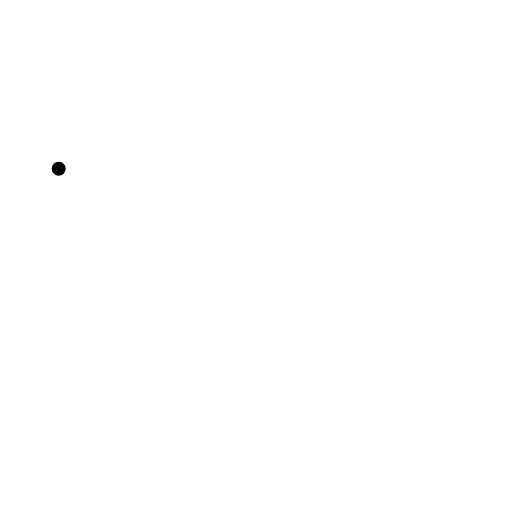
t = 0.00 s
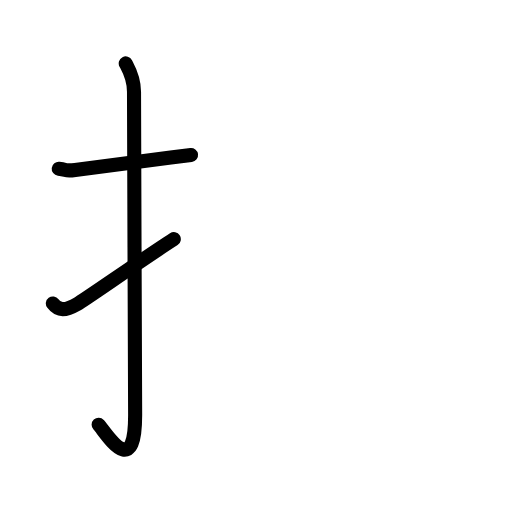
t = 2.63 s
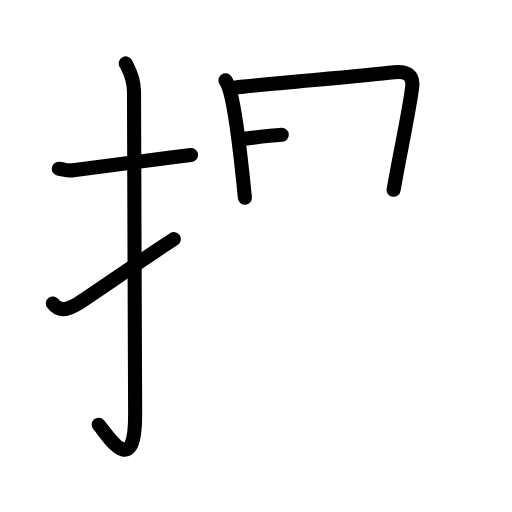
t = 5.25 s
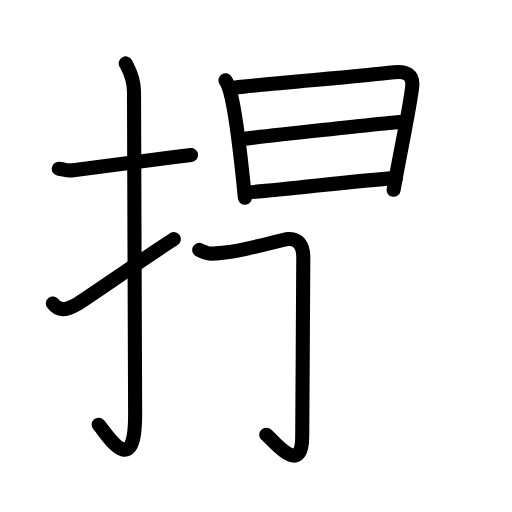
t = 7.75 s
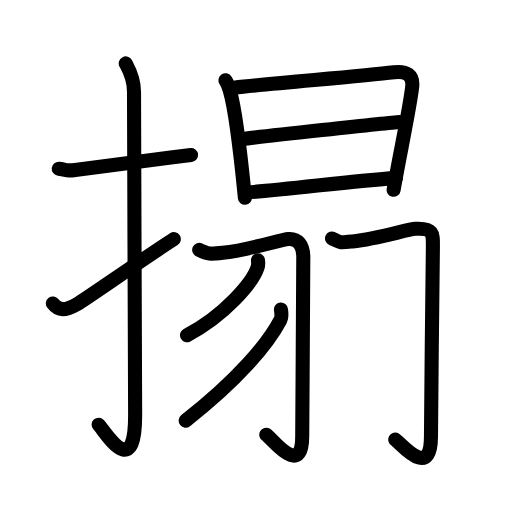
t = 10.45 s
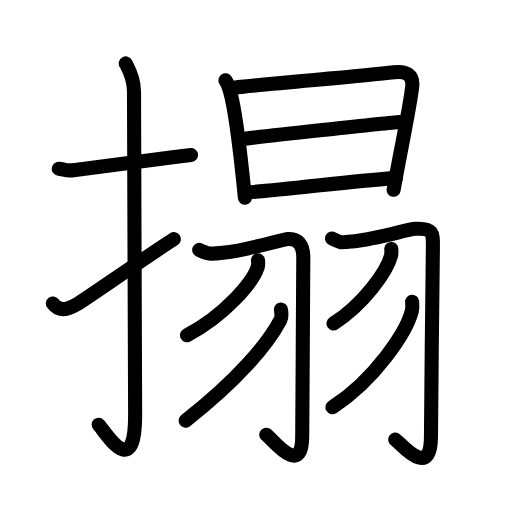
t = 13.00 s

The animated SVG that drew these frames (rendered in a browser with its animation timeline set to each time). Animation: 44 SMIL elements (animate=44); one cycle of 13.00 s.

<?xml version="1.0" encoding="UTF-8"?>
<!--
AniKanjiVG is licensed by CC-BY-SA Paul C. Sommerhoff (https://bitbucket.org/sommerhoff/anikanjivg).
AniKanjiVG uses KanjiVG which is licensed by CC-BY-SA Ulrich Apel (http://kanjivg.tagaini.net).
See also http://creativecommons.org/licenses/by-sa/3.0/
-->
<svg xmlns:kvg='http://kanjivg.tagaini.net' xmlns='http://www.w3.org/2000/svg' width='109' height='109' viewBox='0 0 109 109' style='fill:none;stroke:#000000;stroke-width:3;stroke-linecap:round;stroke-linejoin:round;' id="kvg:kanji_06428"><g id="kvg:06428" kvg:element="搨"><g id="kvg:06428-g1" kvg:element="扌" kvg:variant="true" kvg:original="手" kvg:position="left" kvg:radical="general"><path id="kvg:06428-s1" kvg:type="㇐" d="M12.5,35.92c2.08,0.25,1.27,0.55,3.5,0.25c5.5-0.75,15.5-2,24.67-3.17"><animate attributeName="d" begin="0.0s" dur="0.5s" from="M12.5,35.92C12.5,35.92,12.5,35.92,12.5,35.92" to="M12.5,35.92c2.08,0.25,1.27,0.55,3.5,0.25" />
<animate attributeName="d" begin="0.5s" dur="0.5s" from="M12.5,35.92c2.08,0.25,1.27,0.55,3.5,0.25c0,0,0,0,0,0,0" to="M12.5,35.92c2.08,0.25,1.27,0.55,3.5,0.25c5.5-0.75,15.5-2,24.67-3.17" />
</path>
<path id="kvg:06428-s2" kvg:type="㇚" d="M26.77,13.5c0.48,0.92,1.76,2.99,1.76,6.02c0,15.23,0.24,57.46,0.24,68.9c0,14.25-6.32,3.53-7.77,2"><animate attributeName="d" begin="1.0s" dur="0.3333333333333333s" from="M26.77,13.5C26.77,13.5,26.77,13.5,26.77,13.5" to="M26.77,13.5c0.48,0.92,1.76,2.99,1.76,6.02" />
<animate attributeName="d" begin="1.3333333333333333s" dur="0.3333333333333333s" from="M26.77,13.5c0.48,0.92,1.76,2.99,1.76,6.02c0,0,0,0,0,0,0" to="M26.77,13.5c0.48,0.92,1.76,2.99,1.76,6.02c0,15.23,0.24,57.46,0.24,68.9" />
<animate attributeName="d" begin="1.6666666666666665s" dur="0.3333333333333333s" from="M26.77,13.5c0.48,0.92,1.76,2.99,1.76,6.02c0,15.23,0.24,57.46,0.24,68.9c0,0,0,0,0,0,0" to="M26.77,13.5c0.48,0.92,1.76,2.99,1.76,6.02c0,15.23,0.24,57.46,0.24,68.9c0,14.25-6.32,3.53-7.77,2" />
<animate attributeName="d" begin="0s" dur="1.0s" from="M-100,-100" to="M-100,-100" />
</path>
<path id="kvg:06428-s3" kvg:type="㇀" d="M11.25,64.6c1.2,1.63,2.62,1.59,5.27,0.08c1.56-0.89,13.85-9.49,20.48-13.76"><animate attributeName="d" begin="2.0s" dur="0.5s" from="M11.25,64.6C11.25,64.6,11.25,64.6,11.25,64.6" to="M11.25,64.6c1.2,1.63,2.62,1.59,5.27,0.08" />
<animate attributeName="d" begin="2.5s" dur="0.5s" from="M11.25,64.6c1.2,1.63,2.62,1.59,5.27,0.08c0,0,0,0,0,0,0" to="M11.25,64.6c1.2,1.63,2.62,1.59,5.27,0.08c1.56-0.89,13.85-9.49,20.48-13.76" />
<animate attributeName="d" begin="0s" dur="2.0s" from="M-100,-100" to="M-100,-100" />
</path>
</g>
<g id="kvg:06428-g2" kvg:position="right"><g id="kvg:06428-g3" kvg:element="日" kvg:position="top"><path id="kvg:06428-s4" kvg:type="㇑" d="M47.99,17.09c0.28,0.41,0.78,1.69,0.94,2.21c1.25,4.23,2.43,14.92,3.21,22.81"><animate attributeName="d" begin="3.0s" dur="0.5s" from="M47.99,17.09C47.99,17.09,47.99,17.09,47.99,17.09" to="M47.99,17.09c0.28,0.41,0.78,1.69,0.94,2.21" />
<animate attributeName="d" begin="3.5s" dur="0.5s" from="M47.99,17.09c0.28,0.41,0.78,1.69,0.94,2.21c0,0,0,0,0,0,0" to="M47.99,17.09c0.28,0.41,0.78,1.69,0.94,2.21c1.25,4.23,2.43,14.92,3.21,22.81" />
<animate attributeName="d" begin="0s" dur="3.0s" from="M-100,-100" to="M-100,-100" />
</path>
<path id="kvg:06428-s5" kvg:type="㇕a" d="M49.79,18.66c9.7-1.07,26.83-2.38,34.08-3.27c2.66-0.33,4.13,0.61,3.89,3c-0.44,4.27-2.74,14.89-3.96,22.02"><animate attributeName="d" begin="4.0s" dur="0.3333333333333333s" from="M49.79,18.66C49.79,18.66,49.79,18.66,49.79,18.66" to="M49.79,18.66c9.7-1.07,26.83-2.38,34.08-3.27" />
<animate attributeName="d" begin="4.333333333333333s" dur="0.3333333333333333s" from="M49.79,18.66c9.7-1.07,26.83-2.38,34.08-3.27c0,0,0,0,0,0,0" to="M49.79,18.66c9.7-1.07,26.83-2.38,34.08-3.27c2.66-0.33,4.13,0.61,3.89,3" />
<animate attributeName="d" begin="4.666666666666667s" dur="0.3333333333333333s" from="M49.79,18.66c9.7-1.07,26.83-2.38,34.08-3.27c2.66-0.33,4.13,0.61,3.89,3c0,0,0,0,0,0,0" to="M49.79,18.66c9.7-1.07,26.83-2.38,34.08-3.27c2.66-0.33,4.13,0.61,3.89,3c-0.44,4.27-2.74,14.89-3.96,22.02" />
<animate attributeName="d" begin="0s" dur="4.0s" from="M-100,-100" to="M-100,-100" />
</path>
<path id="kvg:06428-s6" kvg:type="㇐a" d="M51.6,29.6c3.16-0.41,30.92-3.47,33.54-3.64"><animate attributeName="d" begin="5.0s" dur="1.0s" from="M51.6,29.6C51.6,29.6,51.6,29.6,51.6,29.6" to="M51.6,29.6c3.16-0.41,30.92-3.47,33.54-3.64" />
<animate attributeName="d" begin="0s" dur="5.0s" from="M-100,-100" to="M-100,-100" />
</path>
<path id="kvg:06428-s7" kvg:type="㇐a" d="M52.64,40.96c6.99-0.45,22.02-2.35,31.66-3.09"><animate attributeName="d" begin="6.0s" dur="1.0s" from="M52.64,40.96C52.64,40.96,52.64,40.96,52.64,40.96" to="M52.64,40.96c6.99-0.45,22.02-2.35,31.66-3.09" />
<animate attributeName="d" begin="0s" dur="6.0s" from="M-100,-100" to="M-100,-100" />
</path>
</g>
<g id="kvg:06428-g4" kvg:element="羽" kvg:variant="true" kvg:position="bottom"><g id="kvg:06428-g5" kvg:position="left"><path id="kvg:06428-s8" kvg:type="㇆" d="M42.41,53.21c1.9,0.92,2.23,0.92,5.02,0.61c5.67-0.61,12.24-2.79,13.98-2.92c1.96-0.15,3.09,1.22,3.16,3.69c0.07,2.74-0.23,29.56-0.23,38.27c0,9.21-6.67,0.23-7.65-0.31"><animate attributeName="d" begin="7.0s" dur="0.2s" from="M42.41,53.21C42.41,53.21,42.41,53.21,42.41,53.21" to="M42.41,53.21c1.9,0.92,2.23,0.92,5.02,0.61" />
<animate attributeName="d" begin="7.2s" dur="0.2s" from="M42.41,53.21c1.9,0.92,2.23,0.92,5.02,0.61c0,0,0,0,0,0,0" to="M42.41,53.21c1.9,0.92,2.23,0.92,5.02,0.61c5.67-0.61,12.24-2.79,13.98-2.92" />
<animate attributeName="d" begin="7.4s" dur="0.2s" from="M42.41,53.21c1.9,0.92,2.23,0.92,5.02,0.61c5.67-0.61,12.24-2.79,13.98-2.92c0,0,0,0,0,0,0" to="M42.41,53.21c1.9,0.92,2.23,0.92,5.02,0.61c5.67-0.61,12.24-2.79,13.98-2.92c1.96-0.15,3.09,1.22,3.16,3.69" />
<animate attributeName="d" begin="7.6s" dur="0.2s" from="M42.41,53.21c1.9,0.92,2.23,0.92,5.02,0.61c5.67-0.61,12.24-2.79,13.98-2.92c1.96-0.15,3.09,1.22,3.16,3.69c0,0,0,0,0,0,0" to="M42.41,53.21c1.9,0.92,2.23,0.92,5.02,0.61c5.67-0.61,12.24-2.79,13.98-2.92c1.96-0.15,3.09,1.22,3.16,3.69c0.07,2.74-0.23,29.56-0.23,38.27" />
<animate attributeName="d" begin="7.8s" dur="0.2s" from="M42.41,53.21c1.9,0.92,2.23,0.92,5.02,0.61c5.67-0.61,12.24-2.79,13.98-2.92c1.96-0.15,3.09,1.22,3.16,3.69c0.07,2.74-0.23,29.56-0.23,38.27c0,0,0,0,0,0,0" to="M42.41,53.21c1.9,0.92,2.23,0.92,5.02,0.61c5.67-0.61,12.24-2.79,13.98-2.92c1.96-0.15,3.09,1.22,3.16,3.69c0.07,2.74-0.23,29.56-0.23,38.27c0,9.21-6.67,0.23-7.65-0.31" />
<animate attributeName="d" begin="0s" dur="7.0s" from="M-100,-100" to="M-100,-100" />
</path>
<path id="kvg:06428-s9" kvg:type="㇒" d="M54.92,55.41c0.05,0.37,0.09,0.97-0.08,1.51c-1.03,3.18-6.94,10.17-15.02,14.44"><animate attributeName="d" begin="8.0s" dur="0.5s" from="M54.92,55.41C54.92,55.41,54.92,55.41,54.92,55.41" to="M54.92,55.41c0.05,0.37,0.09,0.97-0.08,1.51" />
<animate attributeName="d" begin="8.5s" dur="0.5s" from="M54.92,55.41c0.05,0.37,0.09,0.97-0.08,1.51c0,0,0,0,0,0,0" to="M54.92,55.41c0.05,0.37,0.09,0.97-0.08,1.51c-1.03,3.18-6.94,10.17-15.02,14.44" />
<animate attributeName="d" begin="0s" dur="8.0s" from="M-100,-100" to="M-100,-100" />
</path>
<path id="kvg:06428-s10" kvg:type="㇒" d="M59.81,65.88c0.06,0.56,0.28,1.5-0.11,2.24c-2.7,5.13-8.95,12.63-20.17,21.43"><animate attributeName="d" begin="9.0s" dur="0.5s" from="M59.81,65.88C59.81,65.88,59.81,65.88,59.81,65.88" to="M59.81,65.88c0.06,0.56,0.28,1.5-0.11,2.24" />
<animate attributeName="d" begin="9.5s" dur="0.5s" from="M59.81,65.88c0.06,0.56,0.28,1.5-0.11,2.24c0,0,0,0,0,0,0" to="M59.81,65.88c0.06,0.56,0.28,1.5-0.11,2.24c-2.7,5.13-8.95,12.63-20.17,21.43" />
<animate attributeName="d" begin="0s" dur="9.0s" from="M-100,-100" to="M-100,-100" />
</path>
</g>
<g id="kvg:06428-g6" kvg:position="right"><path id="kvg:06428-s11" kvg:type="㇆" d="M70.69,50.77c1.89,0.94,1.56,0.94,4.33,0.63c5.64-0.64,11.7-2.59,13.43-2.69c3.87-0.22,3.71,1.12,3.71,3.74c0,4.2-0.41,31.49-0.41,40.48c0,9.54-6.63,1.21-7.6,0.65"><animate attributeName="d" begin="10.0s" dur="0.2s" from="M70.69,50.77C70.69,50.77,70.69,50.77,70.69,50.77" to="M70.69,50.77c1.89,0.94,1.56,0.94,4.33,0.63" />
<animate attributeName="d" begin="10.2s" dur="0.2s" from="M70.69,50.77c1.89,0.94,1.56,0.94,4.33,0.63c0,0,0,0,0,0,0" to="M70.69,50.77c1.89,0.94,1.56,0.94,4.33,0.63c5.64-0.64,11.7-2.59,13.43-2.69" />
<animate attributeName="d" begin="10.4s" dur="0.2s" from="M70.69,50.77c1.89,0.94,1.56,0.94,4.33,0.63c5.64-0.64,11.7-2.59,13.43-2.69c0,0,0,0,0,0,0" to="M70.69,50.77c1.89,0.94,1.56,0.94,4.33,0.63c5.64-0.64,11.7-2.59,13.43-2.69c3.87-0.22,3.71,1.12,3.71,3.74" />
<animate attributeName="d" begin="10.6s" dur="0.2s" from="M70.69,50.77c1.89,0.94,1.56,0.94,4.33,0.63c5.64-0.64,11.7-2.59,13.43-2.69c3.87-0.22,3.71,1.12,3.71,3.74c0,0,0,0,0,0,0" to="M70.69,50.77c1.89,0.94,1.56,0.94,4.33,0.63c5.64-0.64,11.7-2.59,13.43-2.69c3.87-0.22,3.71,1.12,3.71,3.74c0,4.2-0.41,31.49-0.41,40.48" />
<animate attributeName="d" begin="10.8s" dur="0.2s" from="M70.69,50.77c1.89,0.94,1.56,0.94,4.33,0.63c5.64-0.64,11.7-2.59,13.43-2.69c3.87-0.22,3.71,1.12,3.71,3.74c0,4.2-0.41,31.49-0.41,40.48c0,0,0,0,0,0,0" to="M70.69,50.77c1.89,0.94,1.56,0.94,4.33,0.63c5.64-0.64,11.7-2.59,13.43-2.69c3.87-0.22,3.71,1.12,3.71,3.74c0,4.2-0.41,31.49-0.41,40.48c0,9.54-6.63,1.21-7.6,0.65" />
<animate attributeName="d" begin="0s" dur="10.0s" from="M-100,-100" to="M-100,-100" />
</path>
<path id="kvg:06428-s12" kvg:type="㇒" d="M83.3,52.99c0.03,0.37,0.07,0.97-0.07,1.5C82.39,57.66,77.58,64.62,71,68.87"><animate attributeName="d" begin="11.0s" dur="0.5s" from="M83.3,52.99C83.3,52.99,83.3,52.99,83.3,52.99" to="M83.3,52.99c0.03,0.37,0.07,0.97-0.07,1.5" />
<animate attributeName="d" begin="11.5s" dur="0.5s" from="M83.3,52.99c0.03,0.37,0.07,0.97-0.07,1.5c0,0,0,0,0,0,0" to="M83.3,52.99c0.03,0.37,0.07,0.97-0.07,1.5C82.39,57.66,77.58,64.62,71,68.87" />
<animate attributeName="d" begin="0s" dur="11.0s" from="M-100,-100" to="M-100,-100" />
</path>
<path id="kvg:06428-s13" kvg:type="㇒" d="M87.74,64.24c0.05,0.52,0.1,1.33-0.09,2.08c-1.16,4.38-7.8,14.49-16.88,20.38"><animate attributeName="d" begin="12.0s" dur="0.5s" from="M87.74,64.24C87.74,64.24,87.74,64.24,87.74,64.24" to="M87.74,64.24c0.05,0.52,0.1,1.33-0.09,2.08" />
<animate attributeName="d" begin="12.5s" dur="0.5s" from="M87.74,64.24c0.05,0.52,0.1,1.33-0.09,2.08c0,0,0,0,0,0,0" to="M87.74,64.24c0.05,0.52,0.1,1.33-0.09,2.08c-1.16,4.38-7.8,14.49-16.88,20.38" />
<animate attributeName="d" begin="0s" dur="12.0s" from="M-100,-100" to="M-100,-100" />
</path>
</g>
</g>
</g>
</g>
</svg>
